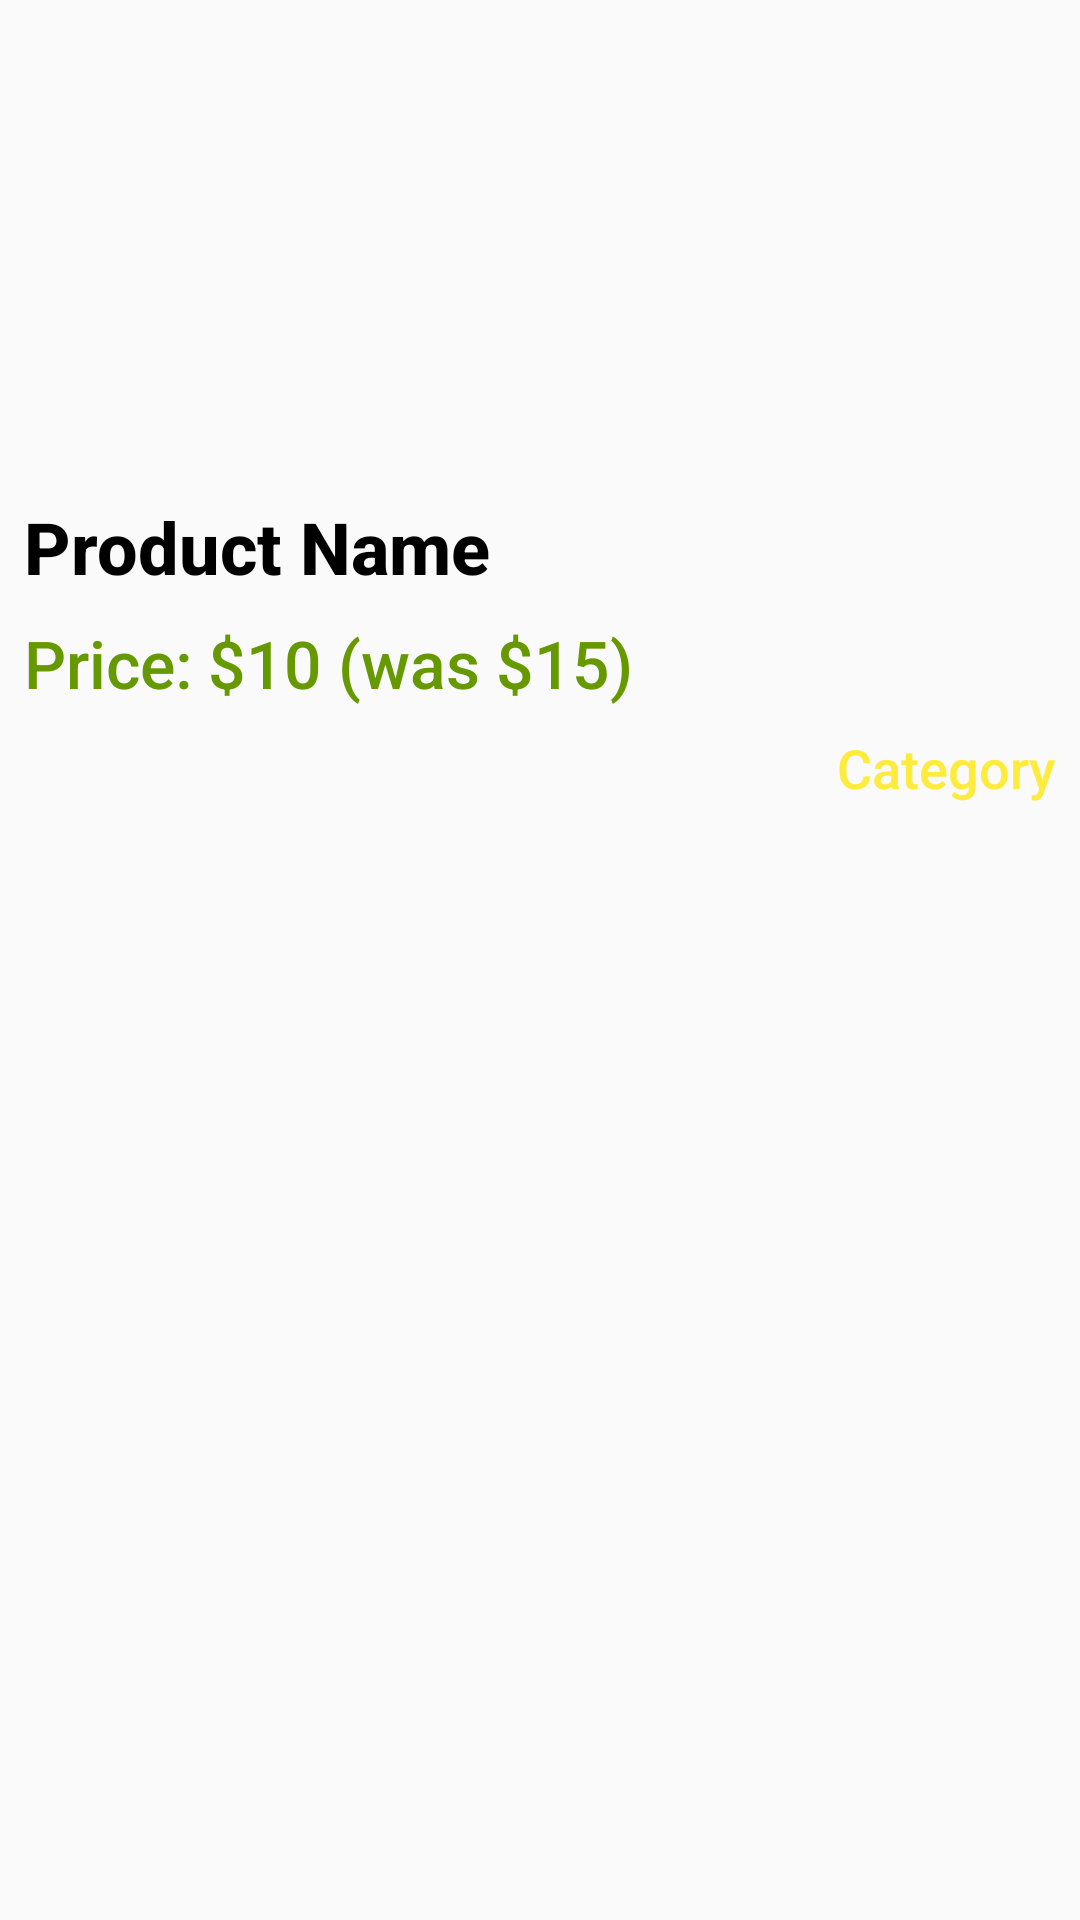

Here is an Android app screen rendered from its layout file. Give the layout XML and the strings, colors and styles it references.
<!-- AndroidManifest.xml: application theme AppTheme -->
<!-- res/layout/product_item.xml -->
<?xml version="1.0" encoding="utf-8"?>
<LinearLayout xmlns:android="http://schemas.android.com/apk/res/android"
    android:layout_width="match_parent"
    android:layout_height="wrap_content"
    android:orientation="vertical"
    android:padding="8dp"
    android:background="@drawable/roun_yellow_border">

    <ImageView
        android:id="@+id/imageViewProduct"
        android:layout_width="match_parent"
        android:layout_height="150dp"
        android:scaleType="centerCrop"
        android:adjustViewBounds="true"
        android:background="@drawable/rounded_corners_background"
        android:padding="8dp" />

    <TextView
        android:id="@+id/textViewProductName"
        android:layout_width="match_parent"
        android:layout_height="wrap_content"
        android:text="Product Name"
        android:textSize="24sp"
        android:textStyle="bold"
        android:textColor="@android:color/black"
        android:paddingTop="8dp"
        android:paddingBottom="4dp"
        android:fontFamily="sans-serif-medium" />

    <TextView
        android:id="@+id/textViewProductPrice"
        android:layout_width="wrap_content"
        android:layout_height="wrap_content"
        android:text="Price: $10 (was $15)"
        android:textSize="22sp"
        android:textColor="@android:color/holo_green_dark"
        android:paddingTop="4dp"
        android:paddingBottom="4dp"
        android:fontFamily="sans-serif-medium" />

    <LinearLayout
        android:layout_width="match_parent"
        android:layout_height="wrap_content"
        android:orientation="horizontal"
        android:gravity="end">

        <TextView
            android:id="@+id/textViewProductCategory"
            android:layout_width="wrap_content"
            android:layout_height="wrap_content"
            android:text="Category"
            android:textSize="18sp"
            android:textColor="#FFEB3B"
            android:paddingTop="4dp"
            android:paddingBottom="4dp"
            android:fontFamily="sans-serif-medium" />

    </LinearLayout>

</LinearLayout>
<!-- resources referenced by this layout -->
<resources>
  <style name="AppTheme" parent="Theme.AppCompat.Light.DarkActionBar">
          <item name="colorPrimary">#000000</item> 
  
          <item name="colorAccent">#FF4081</item> 
          <item name="colorPrimaryVariant">#FFD740</item> 
      </style>
</resources>
